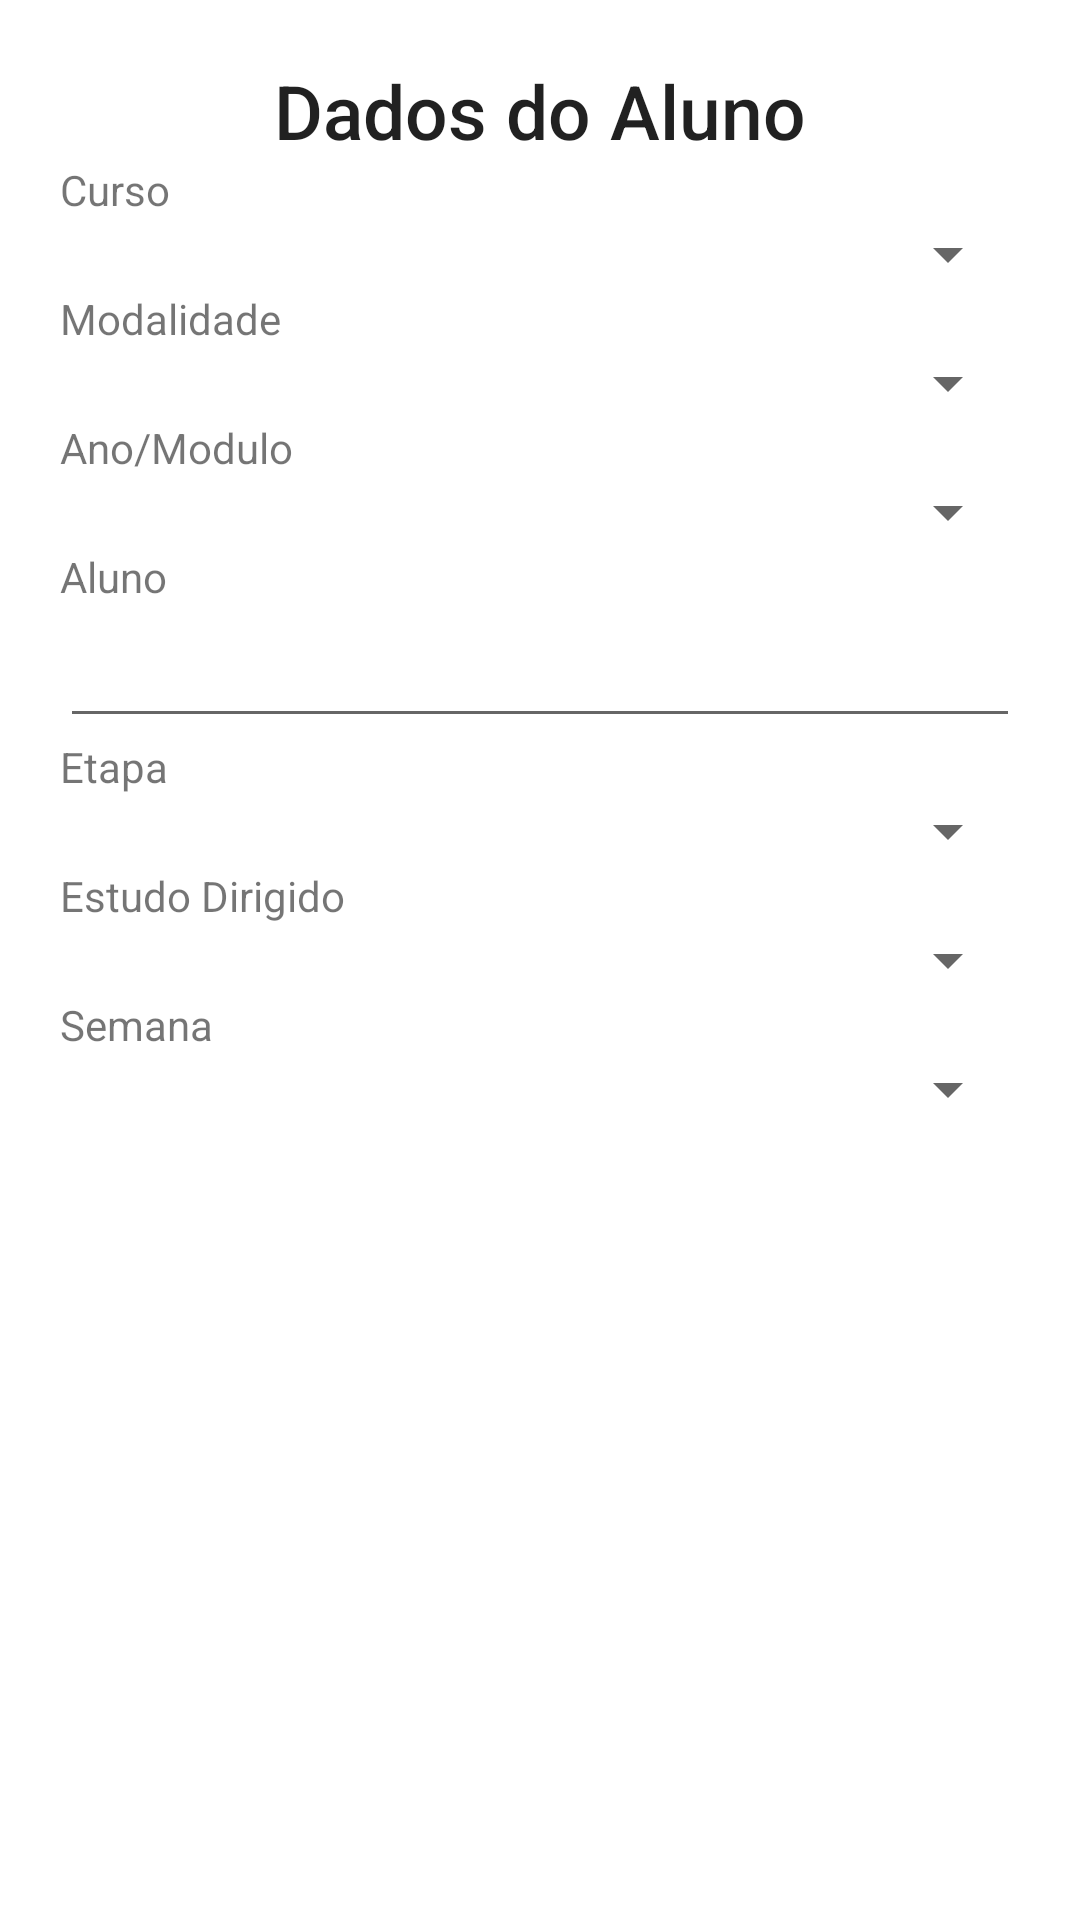

The Android layout XML behind this screen, and the referenced resources:
<!-- AndroidManifest.xml: application theme Theme.Estudir -->
<!-- res/layout/data_student.xml -->
<?xml version="1.0" encoding="utf-8"?>
<ScrollView
    xmlns:android="http://schemas.android.com/apk/res/android" android:layout_width="match_parent"
    android:layout_gravity="center"
    android:padding="20dp"
    android:layout_height="wrap_content">

    <LinearLayout
        android:orientation="vertical"
        android:layout_width="match_parent"
        android:layout_height="match_parent">

    <TextView
        android:id="@+id/textView1"
        android:layout_width="match_parent"
        android:layout_height="wrap_content"
        android:gravity="center"
        android:textSize="25sp"
        android:textAppearance="@style/TextAppearance.Compat.Notification.Title"
        android:layout_weight="1"
        android:text="@string/dados_do_aluno" />

    <TextView
        android:id="@+id/field_curso"
        android:layout_width="match_parent"
        android:layout_height="wrap_content"
        android:layout_weight="1"
        android:text="@string/curso" />

    <Spinner
        android:id="@+id/cursos"
        android:layout_width="match_parent"
        android:layout_height="wrap_content"
        android:padding="10dp"
        android:autofillHints="@string/n_o_selecionado"
        android:prompt="@string/n_o_selecionado" >
    </Spinner>

    <TextView
        android:id="@+id/field_modalide"
        android:layout_width="match_parent"
        android:layout_height="wrap_content"
        android:layout_weight="1"
        android:text="@string/modalidade" />

    <Spinner
        android:id="@+id/modalidades"
        android:layout_width="match_parent"
        android:padding="10dp"
        android:layout_height="wrap_content"
        android:prompt="@string/n_o_selecionado" >
    </Spinner>

    <TextView
        android:id="@+id/textView4"
        android:layout_width="match_parent"
        android:layout_height="wrap_content"
        android:layout_weight="1"
        android:text="@string/periodo" />

    <Spinner
        android:id="@+id/periodos"
        android:padding="10dp"
        android:layout_width="match_parent"
        android:layout_height="wrap_content"
        android:prompt="@string/n_o_selecionado" >
    </Spinner>

    <TextView
        android:id="@+id/textView5"
        android:layout_width="match_parent"
        android:layout_height="wrap_content"
        android:layout_weight="1"
        android:text="@string/Aluno" />

    <AutoCompleteTextView
        android:id="@+id/alunos"
        android:layout_width="match_parent"
        android:layout_height="wrap_content"
        android:padding="10dp"
        android:prompt="@string/n_o_selecionado"/>


    <TextView
        android:id="@+id/etapa"
        android:layout_width="match_parent"
        android:layout_height="wrap_content"
        android:layout_weight="1"
        android:text="@string/etapa" />

    <Spinner
        android:id="@+id/etapas"
        android:padding="10dp"
        android:layout_width="match_parent"
        android:layout_height="wrap_content"
        android:prompt="@string/n_o_selecionado" >
    </Spinner>

    <TextView
        android:id="@+id/estudo_dirigido"
        android:layout_width="match_parent"
        android:layout_height="wrap_content"
        android:layout_weight="1"
        android:text="@string/estudo_dirigido" />

    <Spinner
        android:id="@+id/estudos_dirigidos"
        android:padding="10dp"
        android:layout_width="match_parent"
        android:layout_height="wrap_content"
        android:prompt="@string/n_o_selecionado" >
    </Spinner>

    <TextView
        android:id="@+id/semana"
        android:layout_width="match_parent"
        android:layout_height="wrap_content"
        android:layout_weight="1"
        android:text="@string/semana" />

    <Spinner
        android:id="@+id/semanas"
        android:padding="10dp"
        android:layout_width="match_parent"
        android:layout_height="wrap_content"
        android:prompt="@string/n_o_selecionado" >
    </Spinner>

    </LinearLayout>

</ScrollView>
<!-- resources referenced by this layout -->
<resources>
  <string name="Aluno">Aluno</string>
  <string name="curso">Curso</string>
  <string name="dados_do_aluno">Dados do Aluno</string>
  <string name="estudo_dirigido">Estudo Dirigido</string>
  <string name="etapa">Etapa</string>
  <string name="modalidade">Modalidade</string>
  <string name="n_o_selecionado">Não selecionado</string>
  <string name="periodo">Ano/Modulo</string>
  <string name="semana">Semana</string>
  <style name="Theme.Estudir" parent="Theme.MaterialComponents.DayNight.DarkActionBar">
          
          <item name="colorPrimary">#8BC34A</item>
          <item name="colorPrimaryVariant">@color/purple_700</item>
          <item name="colorOnPrimary">@color/white</item>
          
          <item name="colorSecondary">@color/teal_200</item>
          <item name="colorSecondaryVariant">@color/teal_700</item>
          <item name="colorOnSecondary">@color/black</item>
          
          <item name="android:statusBarColor" tools:targetApi="l">?attr/colorPrimaryVariant</item>
          
      </style>
  <!-- not gathered from this repository: default colours our renderer supplied (Android Studio template values) -->
  <color name="purple_700">#FF3700B3</color>
  <color name="teal_200">#FF03DAC5</color>
  <color name="teal_700">#FF018786</color>
  <color name="black">#FF000000</color>
  <color name="white">#FFFFFFFF</color>
</resources>
